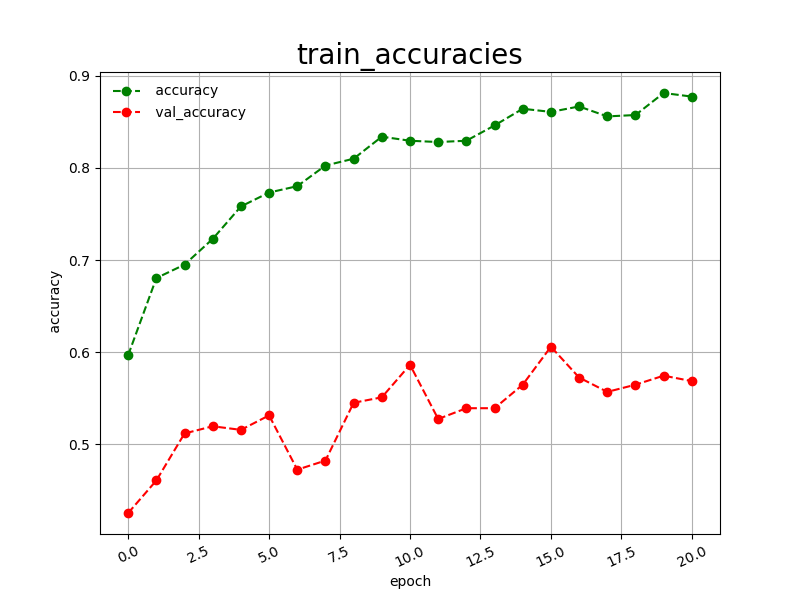

Values plotted in this chart, from the file beside it:
epoch, accuracy, val_accuracy
0, 0.5968, 0.4255
1, 0.6804, 0.4608
2, 0.6950, 0.5118
3, 0.7229, 0.5196
4, 0.7581, 0.5157
5, 0.7732, 0.5314
6, 0.7801, 0.4725
7, 0.8025, 0.4824
8, 0.8099, 0.5451
9, 0.8338, 0.5510
10, 0.8294, 0.5863
11, 0.8280, 0.5275
12, 0.8294, 0.5392
13, 0.8460, 0.5392
14, 0.8641, 0.5647
15, 0.8607, 0.6059
16, 0.8666, 0.5725
17, 0.8558, 0.5569
18, 0.8573, 0.5647
19, 0.8812, 0.5745
20, 0.8773, 0.5686
